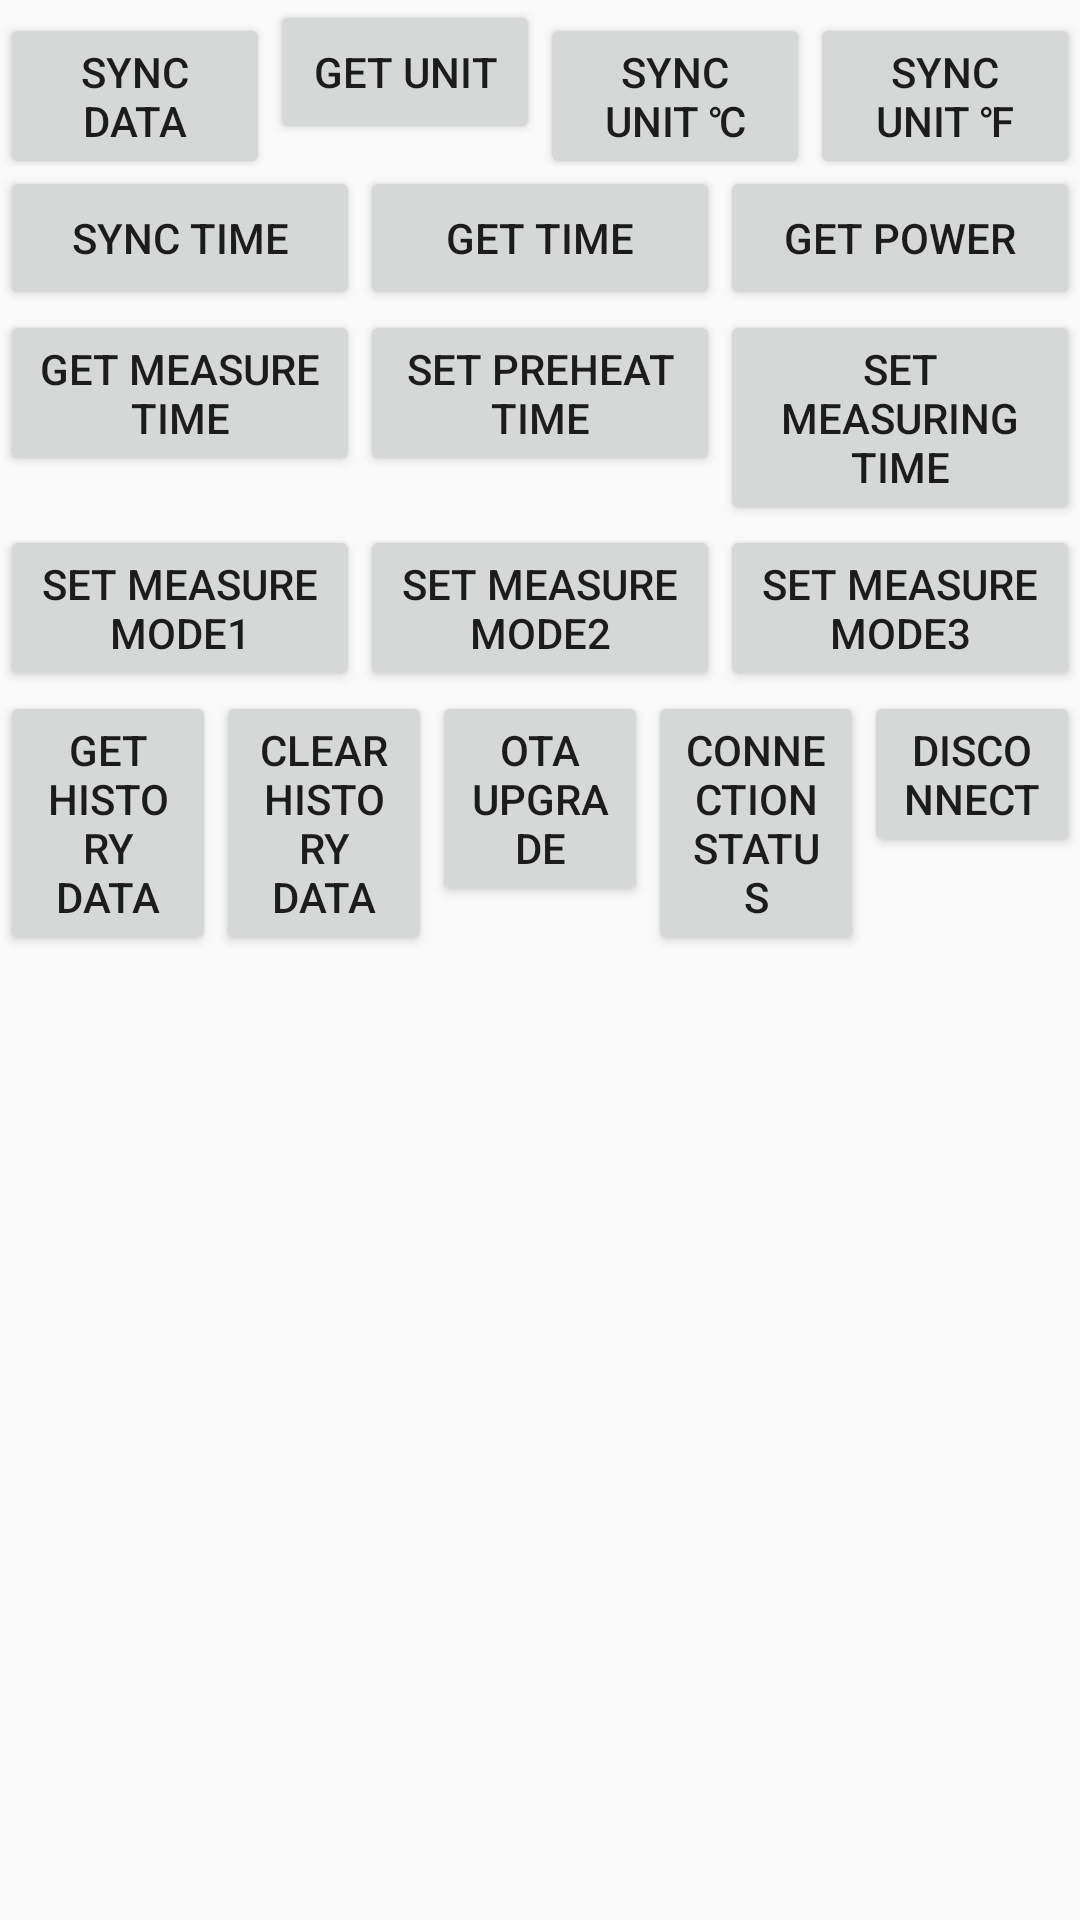

Write the Android layout XML for this screen, with the resource values it uses.
<!-- AndroidManifest.xml: application theme AppTheme -->
<!-- res/layout/aky4_menu_layout.xml -->
<?xml version="1.0" encoding="utf-8"?>
<LinearLayout xmlns:android="http://schemas.android.com/apk/res/android"
    android:layout_width="match_parent"
    android:layout_height="match_parent"
    android:orientation="vertical">

    <LinearLayout
        android:layout_width="match_parent"
        android:layout_height="wrap_content"
        android:orientation="horizontal">

        <Button
            android:id="@+id/btn_sync_data"
            android:layout_width="0dp"
            android:layout_height="wrap_content"
            android:layout_weight="1"
            android:text="@string/sync_data" />

        <Button
            android:id="@+id/btn_get_unit"
            android:layout_width="0dp"
            android:layout_height="wrap_content"
            android:layout_weight="1"
            android:text="@string/get_unit" />

        <Button
            android:id="@+id/btn_sync_unit_c"
            android:layout_width="0dp"
            android:layout_height="wrap_content"
            android:layout_weight="1"
            android:text="@string/sync_unit_c" />

        <Button
            android:id="@+id/btn_sync_unit_f"
            android:layout_width="0dp"
            android:layout_height="wrap_content"
            android:layout_weight="1"
            android:text="@string/sync_unit_f" />
    </LinearLayout>

    <LinearLayout
        android:layout_width="match_parent"
        android:layout_height="wrap_content"
        android:orientation="horizontal">

        <Button
            android:id="@+id/btn_sync_time"
            android:layout_width="0dp"
            android:layout_height="wrap_content"
            android:layout_weight="1"
            android:text="@string/sync_time" />

        <Button
            android:id="@+id/btn_get_time"
            android:layout_width="0dp"
            android:layout_height="wrap_content"
            android:layout_weight="1"
            android:text="@string/get_time" />

        <Button
            android:id="@+id/btn_get_power"
            android:layout_width="0dp"
            android:layout_height="wrap_content"
            android:layout_weight="1"
            android:text="@string/get_power" />
    </LinearLayout>

    <LinearLayout
        android:layout_width="match_parent"
        android:layout_height="wrap_content"
        android:orientation="horizontal">


        <Button
            android:id="@+id/btn_get_measure_time"
            android:layout_width="0dp"
            android:layout_height="wrap_content"
            android:layout_weight="1"
            android:text="@string/get_measure_time" />

        <Button
            android:id="@+id/btn_set_preheat_time"
            android:layout_width="0dp"
            android:layout_height="wrap_content"
            android:layout_weight="1"
            android:text="@string/set_preheat_time" />

        <Button
            android:id="@+id/btn_set_measuring_time"
            android:layout_width="0dp"
            android:layout_height="wrap_content"
            android:layout_weight="1"
            android:text="@string/set_measuring_time" />

    </LinearLayout>

    <LinearLayout
        android:layout_width="match_parent"
        android:layout_height="wrap_content"
        android:orientation="horizontal">

        <Button
            android:id="@+id/btn_set_measure_mode1"
            android:layout_width="0dp"
            android:layout_height="wrap_content"
            android:layout_weight="1"
            android:text="@string/set_measure_mode1" />

        <Button
            android:id="@+id/btn_set_measure_mode2"
            android:layout_width="0dp"
            android:layout_height="wrap_content"
            android:layout_weight="1"
            android:text="@string/set_measure_mode2" />

        <Button
            android:id="@+id/btn_set_measure_mode3"
            android:layout_width="0dp"
            android:layout_height="wrap_content"
            android:layout_weight="1"
            android:text="@string/set_measure_mode3" />
    </LinearLayout>

    <LinearLayout
        android:layout_width="match_parent"
        android:layout_height="wrap_content"
        android:orientation="horizontal">

        <Button
            android:id="@+id/btn_get_history_data"
            android:layout_width="0dp"
            android:layout_height="wrap_content"
            android:layout_weight="1"
            android:text="@string/get_history_data" />

        <Button
            android:id="@+id/btn_clear_history_data"
            android:layout_width="0dp"
            android:layout_height="wrap_content"
            android:layout_weight="1"
            android:text="@string/clear_history_data" />

        <Button
            android:id="@+id/btn_ota_upgrade"
            android:layout_width="0dp"
            android:layout_height="wrap_content"
            android:layout_weight="1"
            android:text="@string/ota_upgrade" />

        <Button
            android:id="@+id/btn_connect_state"
            android:layout_width="0dp"
            android:layout_height="wrap_content"
            android:layout_weight="1"
            android:text="@string/connect_state" />

        <Button
            android:id="@+id/btn_disconnect"
            android:layout_width="0dp"
            android:layout_height="wrap_content"
            android:layout_weight="1"
            android:text="@string/disconnect" />
    </LinearLayout>
</LinearLayout>
<!-- resources referenced by this layout -->
<resources>
  <string name="clear_history_data">clear history data</string>
  <string name="connect_state">Connection status</string>
  <string name="disconnect">Disconnect</string>
  <string name="get_history_data">get history data</string>
  <string name="get_measure_time">get measure time</string>
  <string name="get_power">get power</string>
  <string name="get_time">Get time</string>
  <string name="get_unit">get unit</string>
  <string name="ota_upgrade">OTA Upgrade</string>
  <string name="set_measure_mode1">set measure mode1</string>
  <string name="set_measure_mode2">set measure mode2</string>
  <string name="set_measure_mode3">set measure mode3</string>
  <string name="set_measuring_time">set measuring time</string>
  <string name="set_preheat_time">set preheat time</string>
  <string name="sync_data">Sync Data</string>
  <string name="sync_time">Sync Time</string>
  <string name="sync_unit_c">Sync Unit ℃</string>
  <string name="sync_unit_f">Sync Unit ℉</string>
  <style name="AppTheme" parent="Theme.AppCompat.Light.DarkActionBar">
          
          <item name="colorPrimary">@color/app_primary_dark_color</item>
          <item name="colorPrimaryDark">@color/app_primary_dark_color</item>
          <item name="colorAccent">@color/colorAccent</item>
          <item name="windowNoTitle">true</item>
      </style>
  <color name="colorAccent">#D81B60</color>
</resources>
